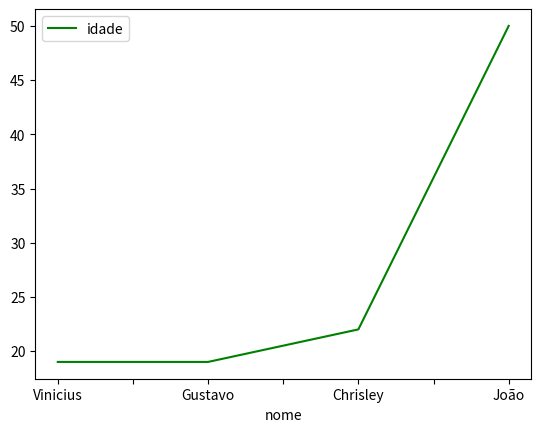

This chart was generated by the following Python code:
# -*- coding: utf-8 -*-
"""aulacurso.ipynb

Automatically generated by Colaboratory.

Original file is located at
    https://colab.research.google.com/drive/1O9QElQc0gjV22DB93o4ToHwFjHHkJZzX
"""

import pandas as pd
import json
import matplotlib.pyplot as plt

df = pd.DataFrame({
    'nome' : ['Vinicius', 'Gustavo', 'Chrisley', 'João'],
    'idade' : [19, 19, 22, 50],
    'genero': ['M', 'M', 'M', 'M'],
    'estado': ['MG', 'MG', 'MG', 'MG'],
    'num_filhos': [1, 2, 3, 0],
    'num_pets': [4, 2, 3, 1]
})

df

df.plot(kind="line", x="nome", y="idade", color="green")
plt.show()